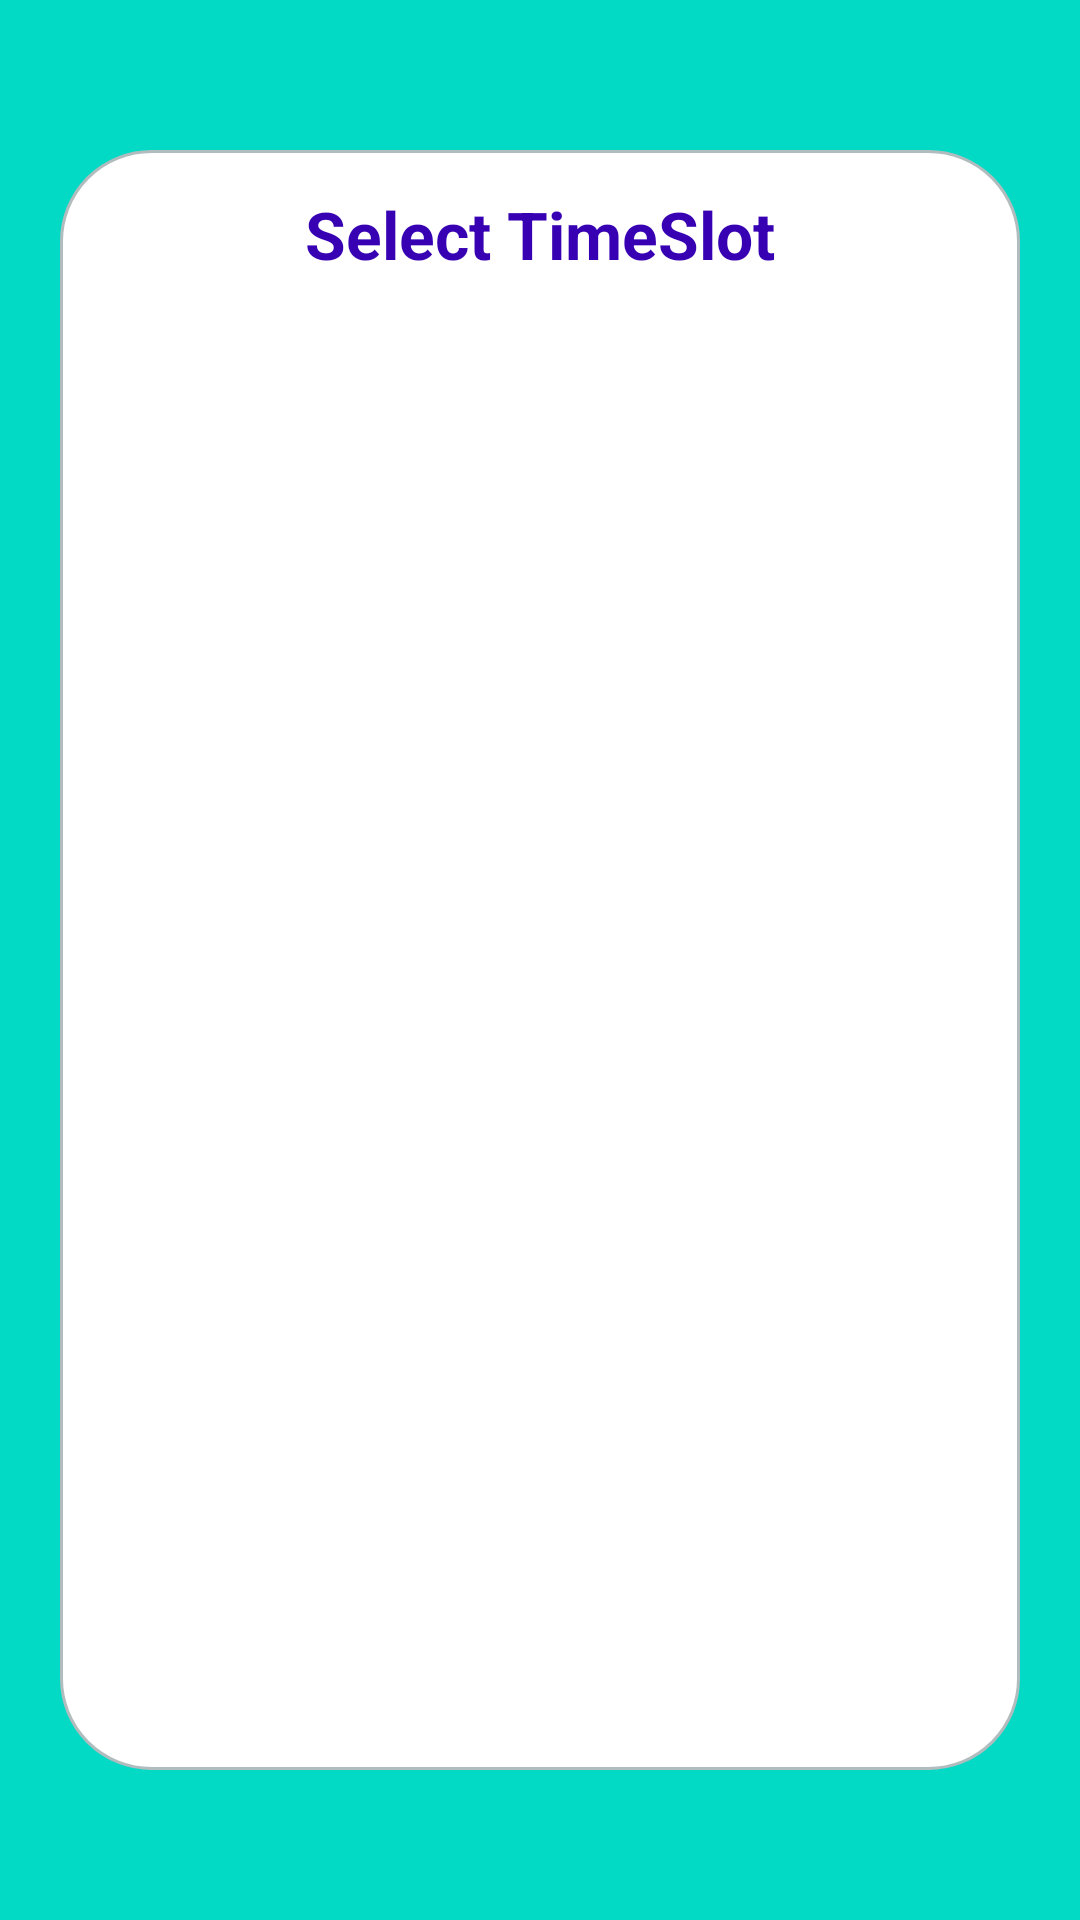

Android layout source for this screen:
<!-- AndroidManifest.xml: application theme Theme.BInQ -->
<!-- res/layout/activity_time_display_add.xml -->
<?xml version="1.0" encoding="utf-8"?>
<androidx.constraintlayout.widget.ConstraintLayout xmlns:android="http://schemas.android.com/apk/res/android"
    xmlns:app="http://schemas.android.com/apk/res-auto"
    xmlns:tools="http://schemas.android.com/tools"
    android:layout_width="match_parent"
    android:layout_height="match_parent"
    android:backgroundTint="@color/teal_200"
    android:background="@color/teal_200"
    tools:context=".pages.common.TimeSlot_Display_Add">

    <include layout="@layout/content_timeslot_add" />

</androidx.constraintlayout.widget.ConstraintLayout>
<!-- res/layout/content_timeslot_add.xml (included above) -->
<?xml version="1.0" encoding="utf-8"?>
<LinearLayout xmlns:android="http://schemas.android.com/apk/res/android"
    android:orientation="vertical"
    android:background="@drawable/round_corners"
    android:layout_marginStart="20dp"
    android:layout_marginTop="50dp"
    android:layout_marginEnd="20dp"
    android:layout_marginBottom="50dp"

    xmlns:app="http://schemas.android.com/apk/res-auto"
    xmlns:tools="http://schemas.android.com/tools"

    android:layout_width="match_parent"
    android:layout_height="match_parent">

    <LinearLayout
        android:layout_width="match_parent" android:orientation="vertical"
        android:layout_gravity="center_vertical"
        android:gravity="center_vertical"
        android:layout_height="match_parent" android:layout_weight="0.9">

        <TextView
            android:layout_marginStart="20dp"
            android:layout_marginTop="2dp"
            android:layout_marginEnd="20dp"
            android:layout_marginBottom="0dp"
            android:layout_width="match_parent"
            android:layout_height="wrap_content"
            app:layout_constraintTop_toTopOf="parent"
            android:gravity="center"
            android:textColor="@color/purple_700"
            android:textStyle="bold"
            android:textAppearance="@style/TextAppearance.AppCompat.Large"
            android:text="Select TimeSlot"
            />

    </LinearLayout>

    <LinearLayout
        android:layout_width="match_parent" android:orientation="vertical"

        android:layout_marginStart="2dp"
        android:layout_marginTop="10dp"
        android:layout_marginEnd="2dp"
        android:layout_marginBottom="20dp"
        android:layout_height="match_parent" android:layout_weight="0.1">

        <androidx.recyclerview.widget.RecyclerView
            android:id="@+id/list_timeslots"
            android:layout_width="match_parent"
            android:layout_height="match_parent"
            android:layout_marginStart="2dp"
            android:layout_marginTop="4dp"
            android:layout_marginEnd="2dp"
            android:layout_marginBottom="8dp"
            tools:listitem="@layout/item_time" />


    </LinearLayout>

</LinearLayout>
<!-- res/layout/item_time.xml (included above) -->
<?xml version="1.0" encoding="utf-8"?>
<FrameLayout xmlns:android="http://schemas.android.com/apk/res/android"
    xmlns:app="http://schemas.android.com/apk/res-auto"
    android:layout_width="match_parent"
    android:layout_height="wrap_content"
    android:layout_margin="8dp">

    <androidx.cardview.widget.CardView
        android:id="@+id/timeslot_card"

        android:layout_width="match_parent"
        android:layout_height="match_parent"
        app:cardCornerRadius="10dp"
        app:cardElevation="4dp"
        app:cardUseCompatPadding="true"
        app:contentPadding="4dp">



            <TextView
                android:id="@+id/txt_time_item"
                android:layout_width="match_parent"
                android:layout_height="match_parent"
                android:layout_marginTop="6dp"
                android:layout_marginEnd="6dp"
                android:layout_marginStart="6dp"
                android:layout_marginBottom="6dp"
                android:text="12:15 PM"
                android:textColor="@color/purple_700"
                android:textAppearance="@style/TextAppearance.AppCompat.Small"
                android:gravity="center"
                app:layout_constraintStart_toStartOf="parent"
                app:layout_constraintTop_toTopOf="parent" />




    </androidx.cardview.widget.CardView>
</FrameLayout>
<!-- resources referenced by this layout -->
<resources>
  <color name="purple_700">#FF3700B3</color>
  <color name="teal_200">#FF03DAC5</color>
  <!-- drawable round_corners (drawable) -->
  <?xml version="1.0" encoding="utf-8"?>
  <shape xmlns:android="http://schemas.android.com/apk/res/android">
      <solid android:color="#FFFFFF"/>
      <stroke android:width="1dp" android:color="#B1BCBE" />
      <corners android:radius="30dp"/>
      <padding android:left="0dp" android:top="0dp" android:right="0dp" android:bottom="0dp" />
  </shape>
  <style name="Theme.BInQ" parent="Theme.MaterialComponents.DayNight.DarkActionBar">
          
          <item name="colorPrimary">@color/purple_500</item>
          <item name="colorPrimaryVariant">@color/purple_700</item>
          <item name="colorOnPrimary">@color/white</item>
          
          <item name="colorSecondary">@color/teal_200</item>
          <item name="colorSecondaryVariant">@color/teal_700</item>
          <item name="colorOnSecondary">@color/black</item>
          
          <item name="android:statusBarColor">?attr/colorPrimaryVariant</item>
          
      </style>
  <color name="purple_500">#FF6200EE</color>
  <color name="white">#FFFFFFFF</color>
  <color name="teal_700">#FF018786</color>
  <color name="black">#FF000000</color>
</resources>
